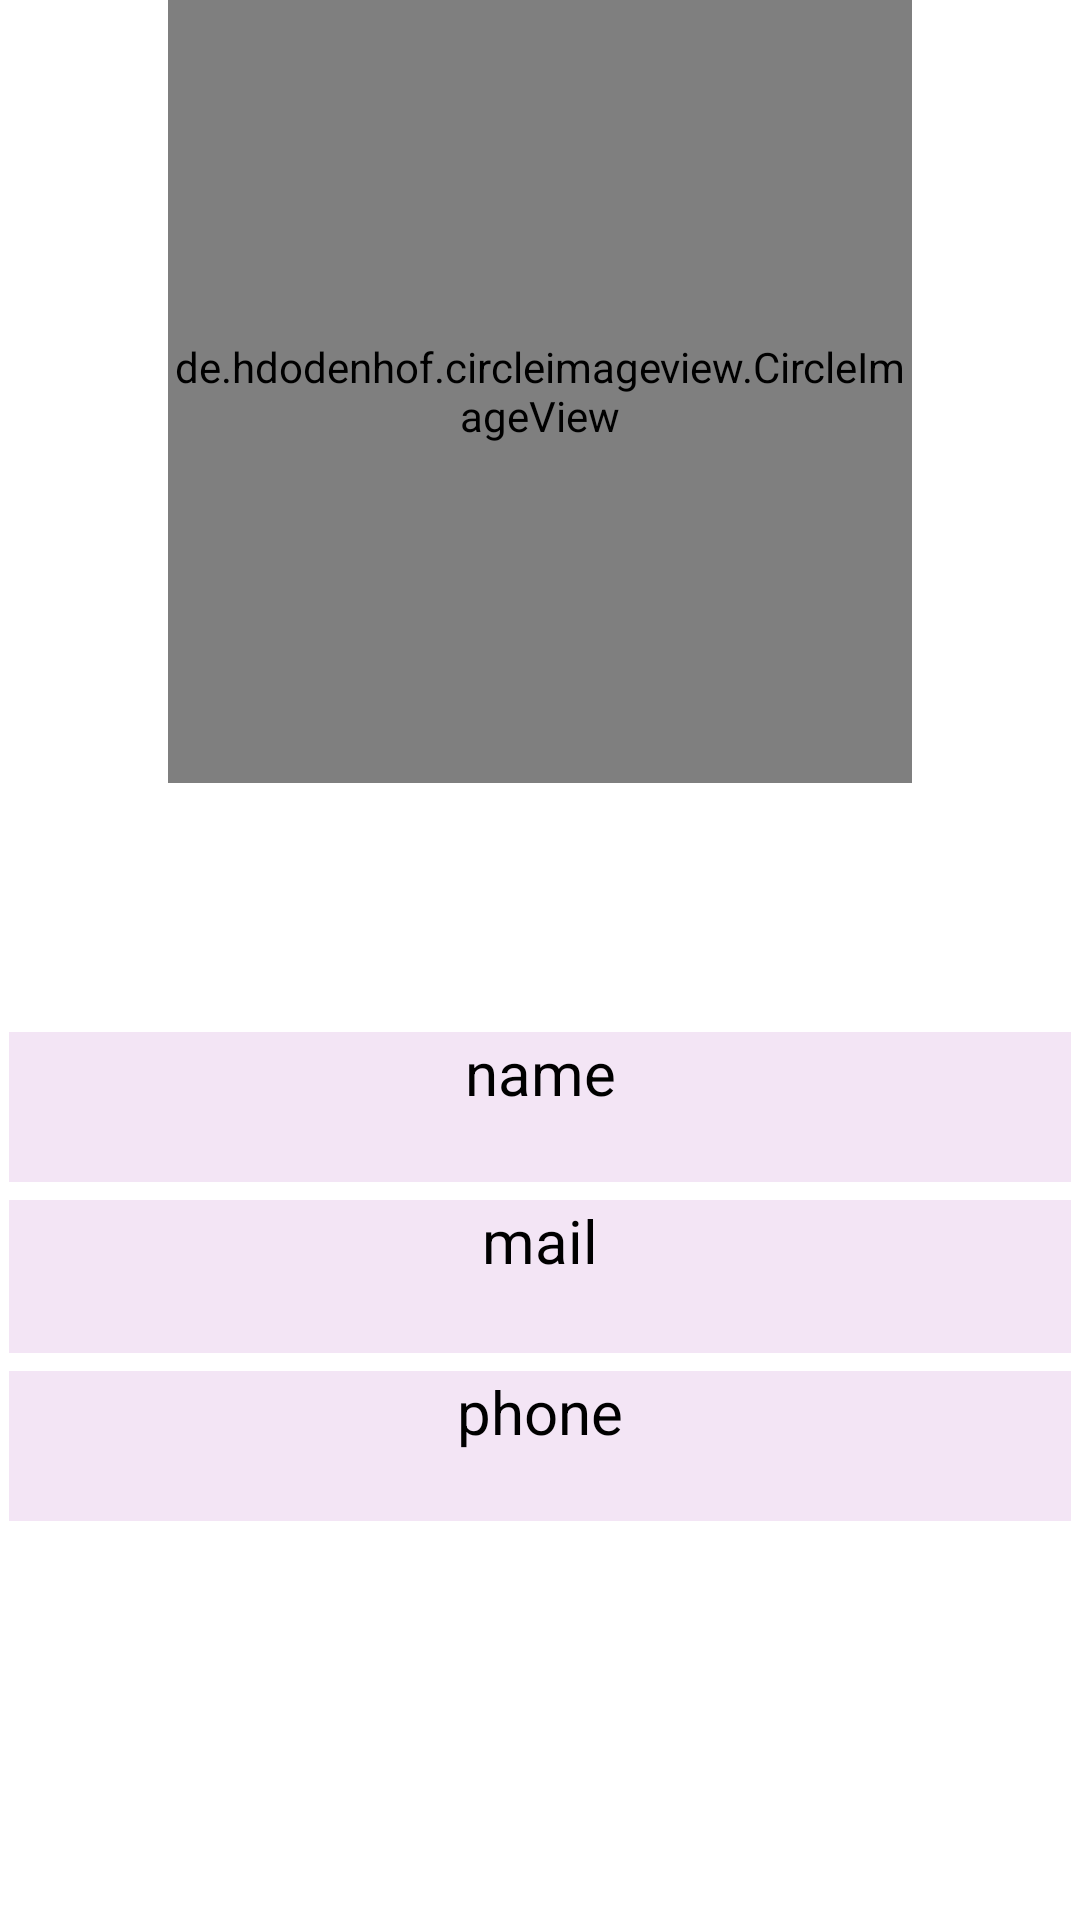

Layout XML and referenced resources for this Android screen:
<!-- AndroidManifest.xml: application theme Theme.E_Market -->
<!-- res/layout/fragment_profile.xml -->
<?xml version="1.0" encoding="utf-8"?>
<LinearLayout xmlns:android="http://schemas.android.com/apk/res/android"
xmlns:app="http://schemas.android.com/apk/res-auto"
xmlns:tools="http://schemas.android.com/tools"
android:layout_width="match_parent"
    android:orientation="vertical"
android:layout_height="match_parent"
tools:context=".ui.profile.ProfileFragment">

    <de.hdodenhof.circleimageview.CircleImageView
        android:id="@+id/profile_image"
        android:layout_width="248dp"
        android:layout_height="261dp"
        android:layout_gravity="center"
        android:src="@drawable/profile"
        app:civ_border_color="#FF000000"
        android:layout_marginBottom="80dp"
        app:civ_border_width="2dp" />

    <TextView
        android:id="@+id/nameview"
        android:layout_width="match_parent"
        android:layout_height="50dp"
        android:layout_marginTop="200dp"
        android:text="name"
        android:layout_margin="3dp"
        android:textColor="@color/black"
        android:background="#F3E5F5"
        android:textAlignment="center"
        android:textSize="20dp" />

    <TextView
        android:id="@+id/mailview"
        android:background="#F3E5F5"
        android:layout_width="match_parent"
        android:layout_height="51dp"
        android:layout_margin="3dp"
        android:text="mail"
        android:textColor="@color/black"
        android:textAlignment="center"
        android:textSize="20dp" />

    <TextView
        android:id="@+id/phoneview"
        android:layout_width="match_parent"
        android:layout_margin="3dp"
        android:layout_height="50dp"
        android:background="#F3E5F5"
        android:textColor="@color/black"
        android:text="phone"
        android:textAlignment="center"
        android:textSize="20dp" />
</LinearLayout>
<!-- resources referenced by this layout -->
<resources>
  <!-- drawable profile (drawable) -->
  <vector xmlns:android="http://schemas.android.com/apk/res/android"
      android:width="25dp"
      android:height="25dp"
      android:viewportWidth="25"
      android:viewportHeight="25">
    <path
        android:fillColor="#FF000000"
        android:pathData="M12.5,7m-5,0a5,5 0,1 1,10 0a5,5 0,1 1,-10 0"/>
    <path
        android:fillColor="#FF000000"
        android:pathData="m13.56,13h-2.12a9.47,9.47 0,0 0,-9.44 9.5,0.5 0.5,0 0,0 0.5,0.5h20a0.55,0.55 0,0 0,0.5 -0.56,9.46 9.46,0 0,0 -9.44,-9.44z"/>
  </vector>
  <style name="Theme.E_Market" parent="Theme.MaterialComponents.DayNight.NoActionBar">
          
          <item name="colorPrimary">@color/purple_500</item>
          <item name="colorPrimaryVariant">@color/purple_700</item>
          <item name="colorOnPrimary">@color/white</item>
          
          <item name="colorSecondary">@color/teal_200</item>
          <item name="colorSecondaryVariant">@color/teal_700</item>
          <item name="colorOnSecondary">@color/black</item>
          
          <item name="android:statusBarColor">?attr/colorPrimaryVariant</item>
          
      </style>
  <!-- not gathered from this repository: default colours our renderer supplied (Android Studio template values) -->
  <color name="purple_500">#FF6200EE</color>
  <color name="purple_700">#FF3700B3</color>
  <color name="teal_200">#FF03DAC5</color>
  <color name="teal_700">#FF018786</color>
  <color name="black">#FF000000</color>
  <color name="white">#FFFFFFFF</color>
</resources>
